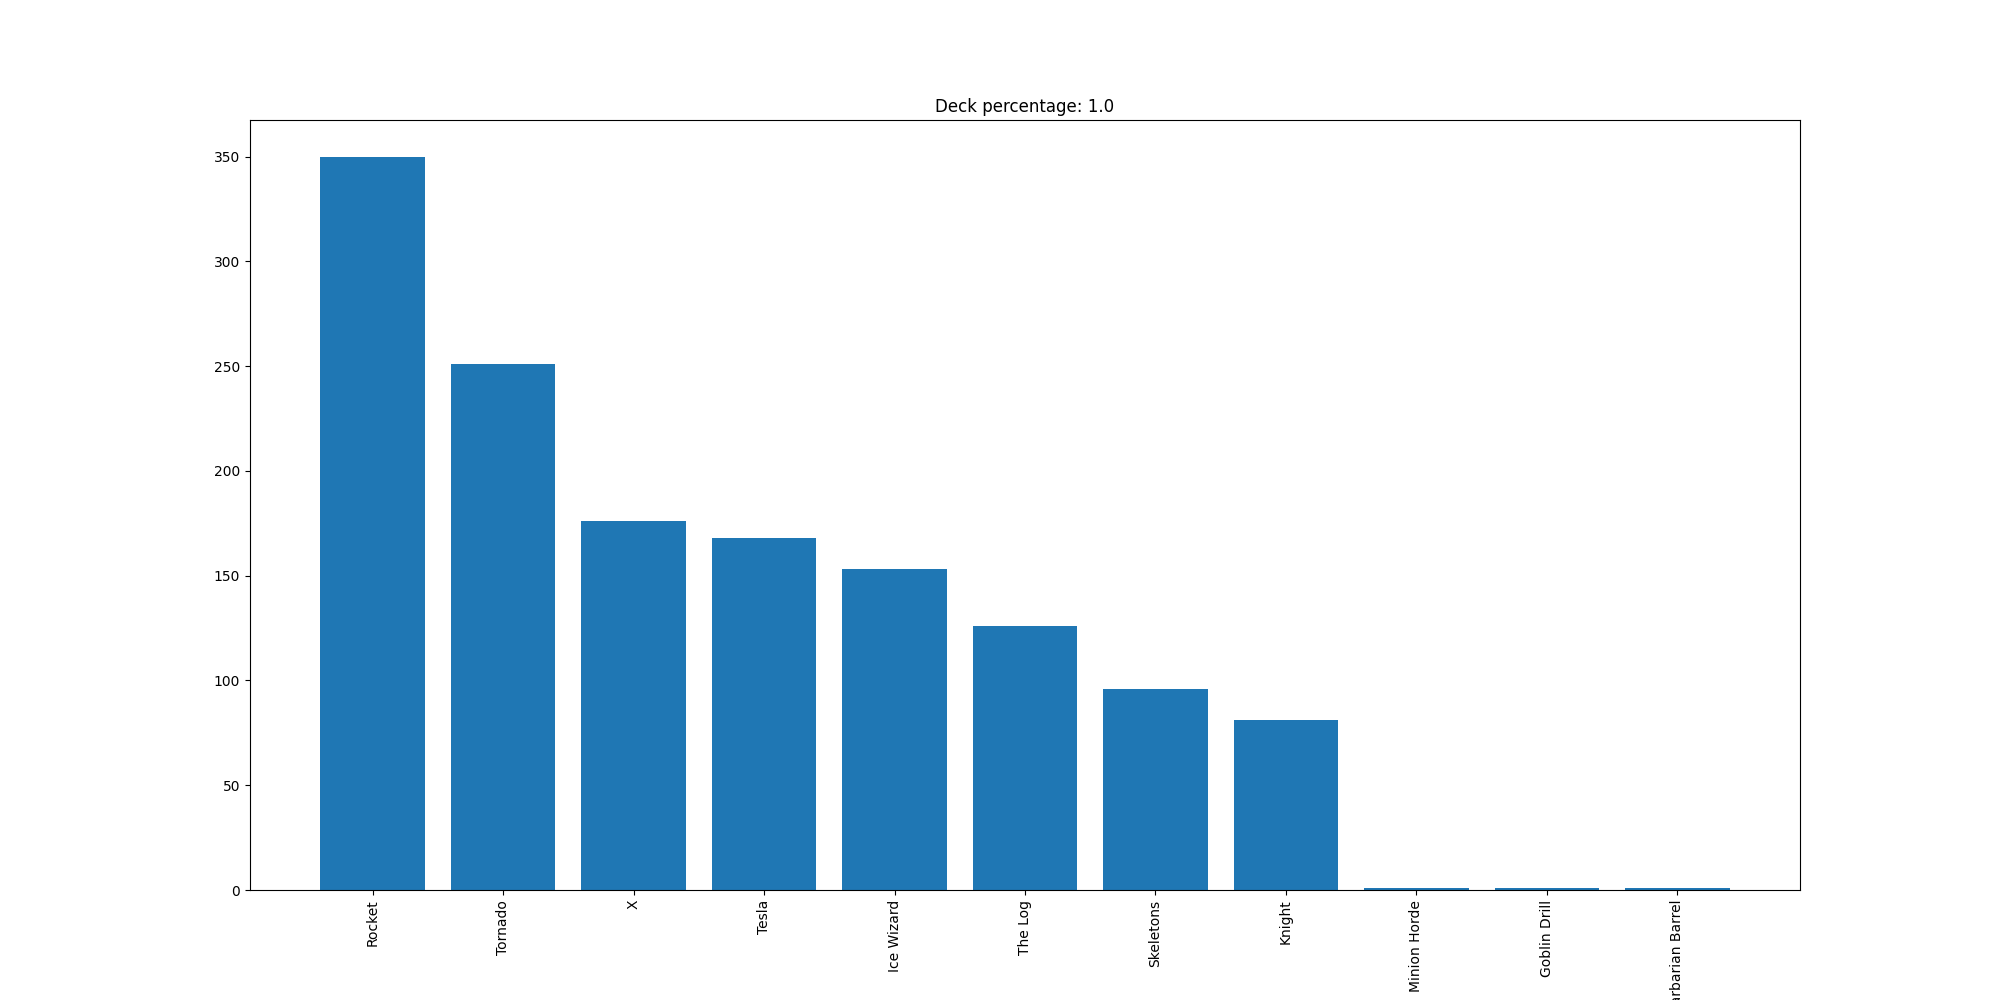

The table this chart was drawn from, first rows:
Rocket, 350
Tornado, 251
X, 176
Tesla, 168
Ice Wizard, 153
The Log, 126
Skeletons, 96
Knight, 81
Minion Horde, 1
Goblin Drill, 1
Barbarian Barrel, 1
